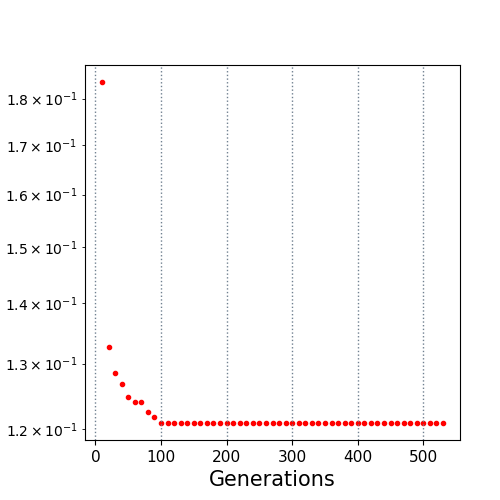

The table this chart was drawn from, first rows:
10.0, 0.183707
20.0, 0.1328
30.0, 0.1284
40.0, 0.1268
50.0, 0.1248
60.0, 0.124
70.0, 0.124
80.0, 0.1225
90.0, 0.1218
100.0, 0.1209
110.0, 0.1209
120.0, 0.1209
130.0, 0.1209
140.0, 0.1209
150.0, 0.1209
160.0, 0.1209
170.0, 0.1209
180.0, 0.1209
190.0, 0.1209
200.0, 0.1209
210.0, 0.1209
220.0, 0.1209
230.0, 0.1209
240.0, 0.1209
250.0, 0.1209
260.0, 0.1209
270.0, 0.1209
280.0, 0.1209
290.0, 0.1209
300.0, 0.1209
310.0, 0.1209
320.0, 0.1209
330.0, 0.1209
340.0, 0.1209
350.0, 0.1209
360.0, 0.1209
370.0, 0.1209
380.0, 0.1209
390.0, 0.1209
400.0, 0.1209
410.0, 0.1209
420.0, 0.1209
430.0, 0.1209
440.0, 0.1209
450.0, 0.1209
460.0, 0.1209
470.0, 0.1209
480.0, 0.1209
490.0, 0.1209
500.0, 0.1209
510.0, 0.1209
520.0, 0.1209
530.0, 0.1209
